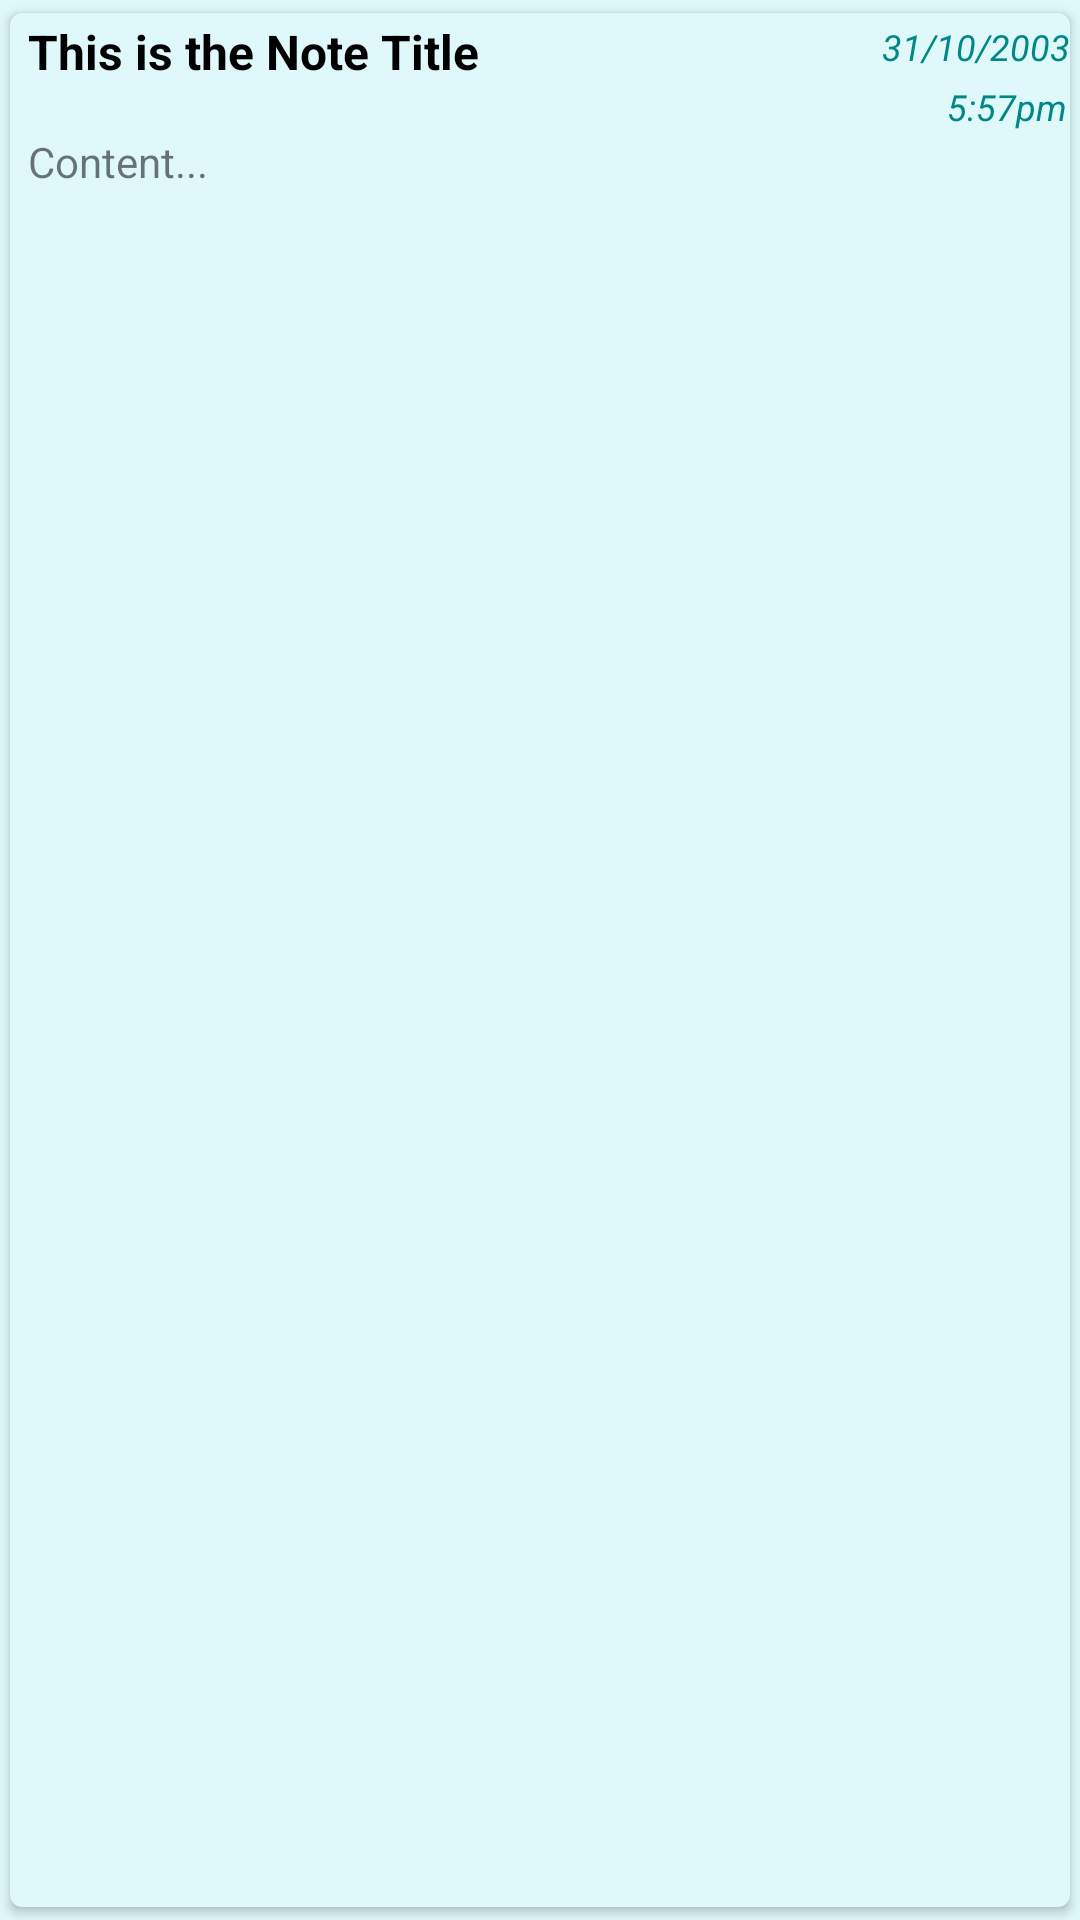

Layout XML and referenced resources for this Android screen:
<!-- AndroidManifest.xml: application theme SplashTheme -->
<!-- res/layout/notes_item.xml -->
<?xml version="1.0" encoding="utf-8"?>
<androidx.cardview.widget.CardView xmlns:android="http://schemas.android.com/apk/res/android"
    android:layout_width="match_parent"
    android:layout_height="wrap_content"
    xmlns:app="http://schemas.android.com/apk/res-auto"
    app:cardCornerRadius="4dp"
    android:elevation="1.8dp"
    app:cardMaxElevation="1.8dp"
    app:cardUseCompatPadding="true"
    app:cardPreventCornerOverlap="true"
    app:cardBackgroundColor="@color/light_blue">

    <RelativeLayout
        android:layout_width="match_parent"
        android:layout_height="wrap_content">

        <TextView
            android:id="@+id/txtTitle"
            android:layout_width="250dp"
            android:layout_height="wrap_content"
            android:layout_alignParentStart="true"
            android:layout_alignParentTop="true"
            android:layout_marginStart="6dp"
            android:layout_marginTop="2dp"
            android:ellipsize="end"
            android:maxLines="1"
            android:text="This is the Note Title "
            android:textColor="@color/black"
            android:textSize="16sp"
            android:textStyle="bold" />

        <TextView
            android:id="@+id/txtContent"
            android:layout_width="300dp"
            android:layout_height="wrap_content"
            android:layout_alignParentStart="true"
            android:layout_marginStart="6dp"
            android:layout_marginTop="40dp"
            android:layout_marginBottom="2dp"
            android:ellipsize="end"
            android:maxLines="5"
            android:text="Content..."
            android:textSize="14sp" />

        <TextView
            android:id="@+id/txtTime"
            android:layout_width="wrap_content"
            android:layout_height="wrap_content"
            android:layout_alignParentTop="true"
            android:layout_alignParentEnd="true"
            android:layout_marginTop="23dp"
            android:layout_marginEnd="1dp"
            android:text="5:57pm"
            android:textColor="@color/teal_700"
            android:textSize="12sp"
            android:textStyle="italic" />

        <TextView
            android:id="@+id/txtDate"
            android:layout_width="wrap_content"
            android:layout_height="wrap_content"
            android:layout_alignParentTop="true"
            android:layout_alignParentEnd="true"
            android:layout_marginTop="3dp"
            android:layout_marginEnd="0dp"
            android:text="31/10/2003"
            android:textColor="@color/teal_700"
            android:textSize="12sp"
            android:textStyle="italic" />


    </RelativeLayout>



</androidx.cardview.widget.CardView>
<!-- resources referenced by this layout -->
<resources>
  <color name="black">#FF000000</color>
  <color name="light_blue">#dff9fb</color>
  <color name="teal_700">#FF018786</color>
  <style name="SplashTheme" parent="Theme.MaterialComponents.Light.NoActionBar">
          <item name="android:windowBackground">@drawable/splash_screen</item>
          <item name="android:statusBarColor">@color/light_blue</item>
          <item name="android:navigationBarColor">@color/light_blue</item>
  </style>
  <!-- drawable splash_screen (drawable) -->
  <?xml version="1.0" encoding="utf-8"?>
  <layer-list xmlns:android="http://schemas.android.com/apk/res/android">
  <item android:drawable="@color/light_blue"/>
  
      <item android:drawable="@drawable/ic_finallogo__1_" android:gravity="center"/>
  </layer-list>
  <!-- drawable ic_finallogo__1_: vector/xml drawable (drawable, 3663 chars, omitted) -->
</resources>
